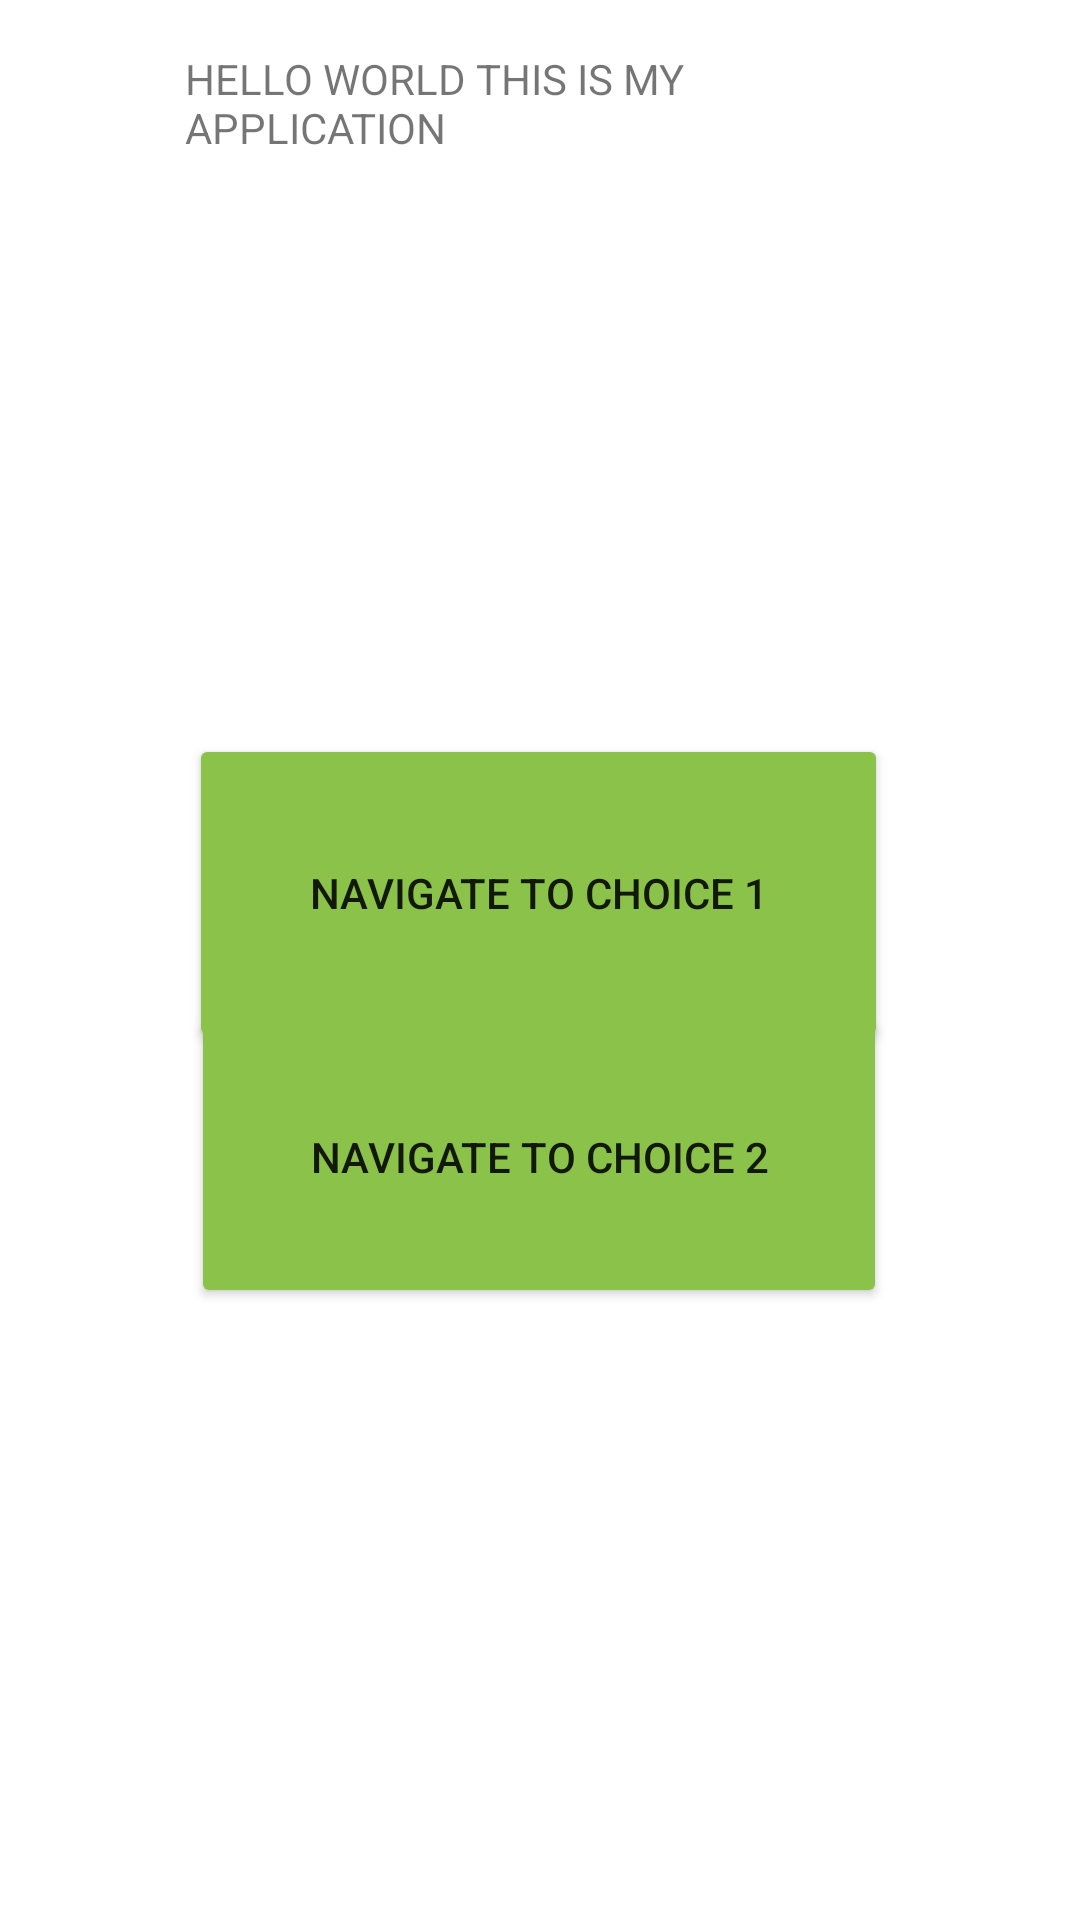

This screen was rendered from an Android layout file. Write that file and the resources it references.
<!-- AndroidManifest.xml: application theme Theme.MyApplication -->
<!-- res/layout/fragment_chooser.xml -->
<?xml version="1.0" encoding="utf-8"?>
<androidx.constraintlayout.widget.ConstraintLayout xmlns:android="http://schemas.android.com/apk/res/android"
    xmlns:app="http://schemas.android.com/apk/res-auto"
    xmlns:tools="http://schemas.android.com/tools"
    android:id="@+id/linearLayout"
    android:layout_width="match_parent"
    android:layout_height="match_parent"
    tools:context=".chooserFragment">

    <TextView
        android:id="@+id/textView"
        android:layout_width="245dp"
        android:layout_height="128dp"
        android:layout_marginTop="32dp"
        android:text="HELLO WORLD THIS IS MY APPLICATION "
        app:layout_constraintBottom_toTopOf="@+id/buttonChoice1"
        app:layout_constraintEnd_toEndOf="parent"
        app:layout_constraintHorizontal_bias="0.536"
        app:layout_constraintStart_toStartOf="parent"
        app:layout_constraintTop_toTopOf="parent" />

    <Button
        android:id="@+id/buttonChoice1"
        android:layout_width="233dp"
        android:layout_height="106dp"
        android:layout_marginTop="100dp"
        android:text="Navigate to Choice 1"
        app:backgroundTint="#8BC34A"
        app:layout_constraintBottom_toTopOf="@+id/buttonChoice2"
        app:layout_constraintEnd_toEndOf="parent"
        app:layout_constraintHorizontal_bias="0.497"
        app:layout_constraintStart_toStartOf="parent"
        app:layout_constraintTop_toBottomOf="@+id/textView" />

    <Button
        android:id="@+id/buttonChoice2"
        android:layout_width="232dp"
        android:layout_height="101dp"
        android:layout_marginBottom="204dp"
        android:text="Navigate to Choice 2"
        app:backgroundTint="#8BC34A"
        app:layout_constraintBottom_toBottomOf="parent"
        app:layout_constraintEnd_toEndOf="parent"
        app:layout_constraintHorizontal_bias="0.497"
        app:layout_constraintStart_toStartOf="parent" />
</androidx.constraintlayout.widget.ConstraintLayout>
<!-- resources referenced by this layout -->
<resources>
  <style name="Theme.MyApplication" parent="Theme.MaterialComponents.DayNight.DarkActionBar">
          
          <item name="colorPrimary">#2A642A</item>
          <item name="colorPrimaryVariant">#6C6A71</item>
          <item name="colorOnPrimary">@color/white</item>
          
          <item name="colorSecondary">#4CAF50</item>
          <item name="colorSecondaryVariant">@color/teal_700</item>
          <item name="colorOnSecondary">@color/black</item>
          
          <item name="android:statusBarColor" tools:targetApi="l">?attr/colorPrimaryVariant</item>
          
      </style>
  <!-- not gathered from this repository: default colours our renderer supplied (Android Studio template values) -->
  <color name="teal_700">#FF018786</color>
  <color name="black">#FF000000</color>
  <color name="white">#FFFFFFFF</color>
</resources>
